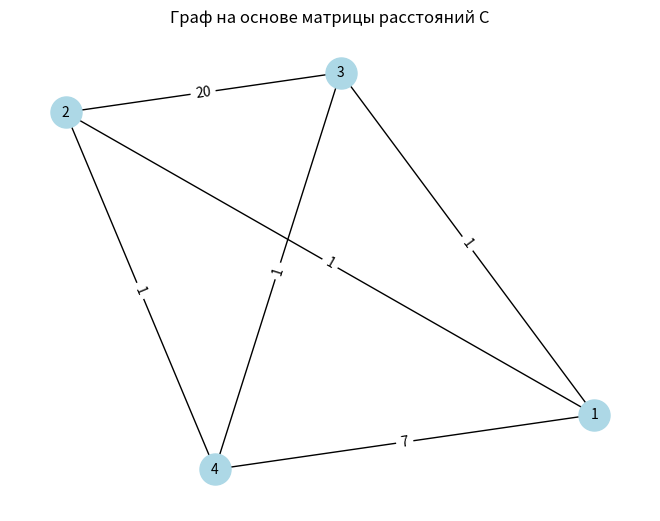

This figure's Python source:
import itertools
import math
import networkx as nx
import matplotlib.pyplot as plt


def tsp_bellman_held_karp(C):
    n = len(C)
    all_nodes = set(range(1, n + 1))  # Изменили нумерацию вершин

    # Инициализация dp массива
    dp = {}

    # Заполняем dp[(frozenset({i}), i)] для всех i
    for i in range(1, n):
        dp[(frozenset({i}), i)] = C[i - 1][0]  # Изменили индексацию матрицы

    # Динамическое программирование
    for size in range(2, n):
        for subset in itertools.combinations(all_nodes - {1}, size):  # Изменили нумерацию вершин
            subset = frozenset(subset)
            for k in subset:
                if k != 1:  # Избегаем обработки случаев с k == 1
                    dp[(subset, k)] = min(C[k - 1][j - 1] + dp.get((subset - {k}, j), math.inf) for j in subset if
                                          j != k)  # Изменили индексацию матрицы и обработку отсутствующих значений

    # Вычисляем минимальное расстояние и восстанавливаем путь
    subset = frozenset(all_nodes - {1})  # Изменили нумерацию вершин
    min_distance = min(C[k - 1][0] + dp.get((subset, k), math.inf) for k in
                       subset)  # Изменили индексацию матрицы и обработку отсутствующих значений

    path = [1]  # Изменили начальную вершину
    last_node = 1  # Изменили начальную вершину
    while len(path) < n:
        next_node = min((j for j in all_nodes if j != last_node and (subset - {last_node}) & {j}),
                        key=lambda j: C[last_node - 1][j - 1] + dp.get((subset - {last_node}, j),
                                                                       math.inf))  # Изменили индексацию матрицы и обработку отсутствующих значений
        path.append(next_node)
        subset -= {last_node}
        last_node = next_node

    path.append(1)  # Изменили начальную вершину

    return min_distance, path


C = [
    [0, 1, 1, 7],
    [1, 0, 20, 1],
    [1, 20, 0, 1],
    [7, 1, 1, 0]
]

G = nx.Graph()

# Добавляем вершины в граф
n = len(C)
G.add_nodes_from(range(1, n + 1))  # Нумерация вершин начинается с 1

# Добавляем ребра с весами из матрицы C
for i in range(n):
    for j in range(n):
        if i != j:
            G.add_edge(i + 1, j + 1, weight=C[i][j])

# Построение графа
pos = nx.spring_layout(G)  # Расположение вершин
labels = nx.get_edge_attributes(G, 'weight')  # Веса ребер

nx.draw(G, pos, with_labels=True, node_size=500, node_color='lightblue', font_size=10, font_color='black')
nx.draw_networkx_edge_labels(G, pos, edge_labels=labels)
plt.title("Граф на основе матрицы расстояний C")
plt.axis('off')
plt.show()

min_distance, path = tsp_bellman_held_karp(C)
print("Минимальное расстояние:", min_distance)
print("Минимальный путь:", path)
